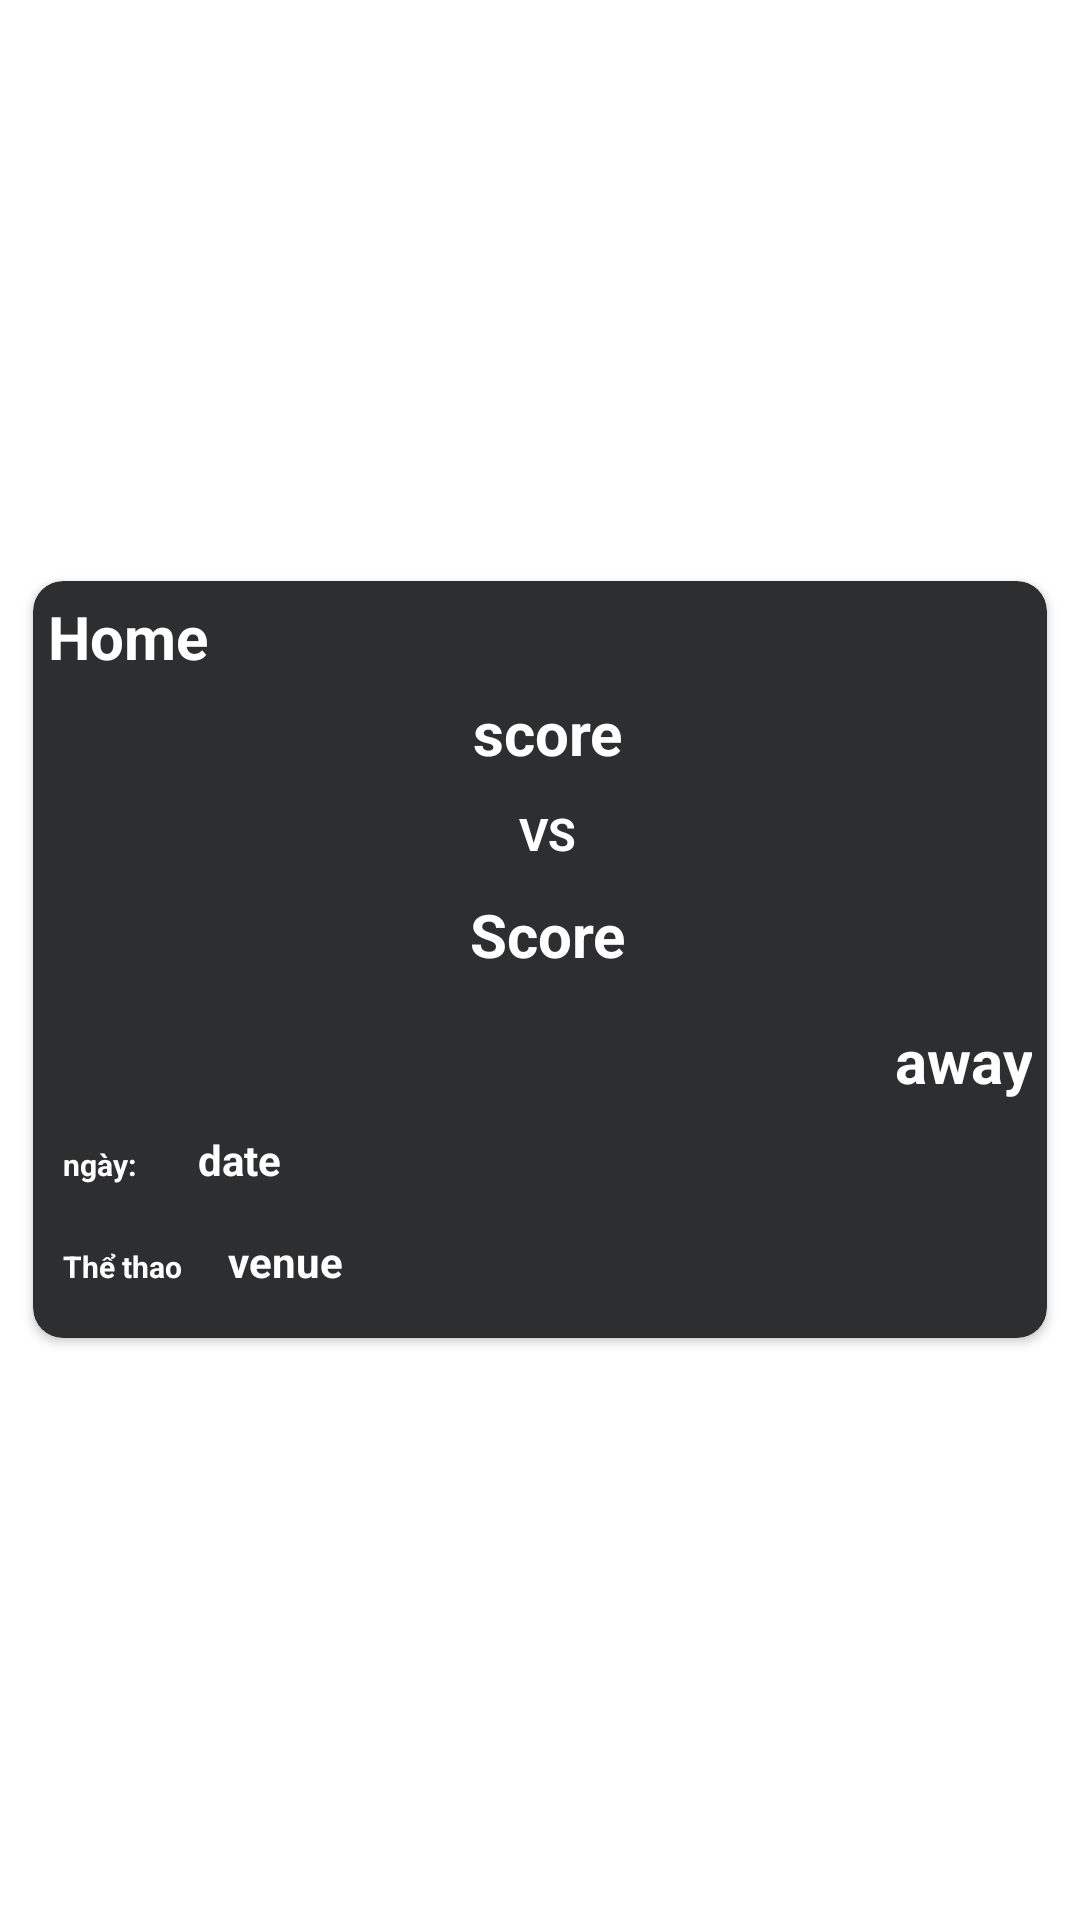

Android layout source for this screen:
<!-- AndroidManifest.xml: application theme Theme.One888 -->
<!-- res/layout/livefbdetails.xml -->
<?xml version="1.0" encoding="utf-8"?>
<LinearLayout xmlns:android="http://schemas.android.com/apk/res/android"
    xmlns:app="http://schemas.android.com/apk/res-auto"
    android:layout_width="match_parent"
    xmlns:card_view="http://schemas.android.com/tools"
    android:gravity="center"
    android:layout_height="wrap_content"
    android:orientation="vertical">

    <androidx.cardview.widget.CardView
        android:layout_width="match_parent"
        android:layout_height="wrap_content"
        android:layout_marginLeft="11dp"
        android:layout_marginRight="11dp"
        android:layout_marginTop="7dp"
        android:layout_marginBottom="7dp"
        app:cardElevation="@dimen/cardview_default_elevation"
        card_view:cardUseCompatPadding="true"
        app:cardBackgroundColor="#2D2E30"
        card_view:cardElevation="4dp"
        app:cardCornerRadius="10dp"
        android:id="@+id/eventcard">
        <RelativeLayout
            android:layout_width="match_parent"
            android:layout_height="wrap_content">
            <LinearLayout
                android:layout_width="match_parent"
                android:layout_height="wrap_content"
                android:orientation="horizontal"
                android:id="@+id/a1">
                <RelativeLayout
                    android:layout_width="match_parent"
                    android:layout_height="wrap_content"
                    >
                    <TextView
                        android:id="@+id/homes"
                        android:text="Home"
                        android:layout_width="match_parent"
                        android:layout_height="wrap_content"
                        android:layout_marginLeft="5dp"
                        android:textStyle="bold"
                        android:textColor="#ffffff"
                        android:layout_margin="5dp"
                        android:textSize="20dp"
                        android:gravity="left"
                        android:layout_marginBottom="10dp"
                        />
                    <TextView
                        android:id="@+id/homescoress"
                        android:text="score"
                        android:layout_width="match_parent"
                        android:layout_height="wrap_content"
                        android:textColor="#ffffff"
                        android:layout_marginLeft="5dp"
                        android:textStyle="bold"
                        android:textSize="20dp"
                        android:gravity="center"
                        android:layout_below="@+id/homes"
                        android:layout_marginBottom="10dp"/>
                    <TextView
                        android:id="@+id/vs"
                        android:layout_below="@+id/homescoress"
                        android:text="VS"
                        android:layout_width="match_parent"
                        android:layout_height="wrap_content"
                        android:textColor="#ffffff"
                        android:layout_marginLeft="5dp"
                        android:textStyle="bold"
                        android:textSize="15dp"
                        android:gravity="center"
                        android:layout_marginBottom="10dp"/>
                    <TextView
                        android:id="@+id/awayscores"
                        android:text="Score"
                        android:layout_width="match_parent"
                        android:textColor="#ffffff"
                        android:layout_height="wrap_content"
                        android:layout_marginLeft="5dp"
                        android:textStyle="bold"
                        android:textSize="20dp"
                        android:layout_below="@+id/vs"
                        android:gravity="center"
                        android:layout_marginBottom="10dp"
                        />
                    <TextView
                        android:id="@+id/aways"
                        android:text="away"
                        android:layout_width="match_parent"
                        android:layout_height="wrap_content"
                        android:textColor="#ffffff"
                        android:layout_marginLeft="5dp"
                        android:textStyle="bold"
                        android:textSize="20dp"
                        android:layout_margin="5dp"
                        android:gravity="right"
                        android:layout_below="@+id/awayscores"
                        android:layout_marginBottom="10dp"/>
                </RelativeLayout>
            </LinearLayout>
            <LinearLayout
                android:layout_width="match_parent"
                android:layout_height="wrap_content"
                android:orientation="vertical"
                android:layout_below="@+id/a1">
                <LinearLayout
                    android:layout_width="match_parent"
                    android:layout_height="wrap_content"
                    android:layout_marginBottom="5dp"
                    android:layout_marginStart="5dp">
                    <TextView
                        android:id="@+id/event1"
                        android:text="ngày:"
                        android:layout_margin="5dp"
                        android:layout_width="35dp"
                        android:textColor="#FFFFFF"
                        android:layout_marginLeft="10dp"
                        android:layout_height="wrap_content"
                        android:textStyle="bold"
                        android:textSize="10dp"
                        />
                    <TextView
                        android:id="@+id/eventdates"
                        android:text="date"
                        android:layout_margin="5dp"
                        android:layout_width="150dp"
                        android:layout_height="wrap_content"
                        android:textStyle="bold"
                        android:textColor="#FFFFFF"
                        android:layout_below="@+id/eventtitle"/>

                </LinearLayout>
                <LinearLayout
                    android:layout_width="match_parent"
                    android:layout_height="wrap_content"
                    android:layout_marginStart="5dp">
                    <TextView
                        android:id="@+id/event12"
                        android:text="Thể thao"
                        android:layout_margin="5dp"
                        android:textColor="#FFFFFF"
                        android:layout_width="45dp"
                        android:layout_height="wrap_content"
                        android:textStyle="bold"
                        android:textSize="10dp"
                        />
                    <TextView
                        android:id="@+id/eventsports"
                        android:text="venue"
                        android:layout_margin="5dp"
                        android:layout_width="match_parent"
                        android:layout_height="30dp"
                        android:textStyle="bold"
                        android:textColor="#FFFFFF"
                        android:layout_below="@+id/eventdate"
                        android:layout_marginBottom="10dp"/>
                </LinearLayout>
            </LinearLayout>
        </RelativeLayout>

    </androidx.cardview.widget.CardView>
</LinearLayout>
<!-- resources referenced by this layout -->
<resources>
  <style name="Theme.One888" parent="Theme.MaterialComponents.DayNight.NoActionBar">
          
          <item name="colorPrimary">@color/purple_500</item>
          <item name="colorPrimaryVariant">@color/purple_700</item>
          <item name="colorOnPrimary">@color/white</item>
          
          <item name="colorSecondary">@color/teal_200</item>
          <item name="colorSecondaryVariant">@color/teal_700</item>
          <item name="colorOnSecondary">@color/black</item>
          
          <item name="android:statusBarColor" tools:targetApi="l">?attr/colorPrimaryVariant</item>
          
      </style>
  <!-- not gathered from this repository: default colours our renderer supplied (Android Studio template values) -->
  <color name="purple_500">#FF6200EE</color>
  <color name="purple_700">#FF3700B3</color>
  <color name="teal_200">#FF03DAC5</color>
  <color name="teal_700">#FF018786</color>
  <color name="black">#FF000000</color>
  <color name="white">#FFFFFFFF</color>
</resources>
